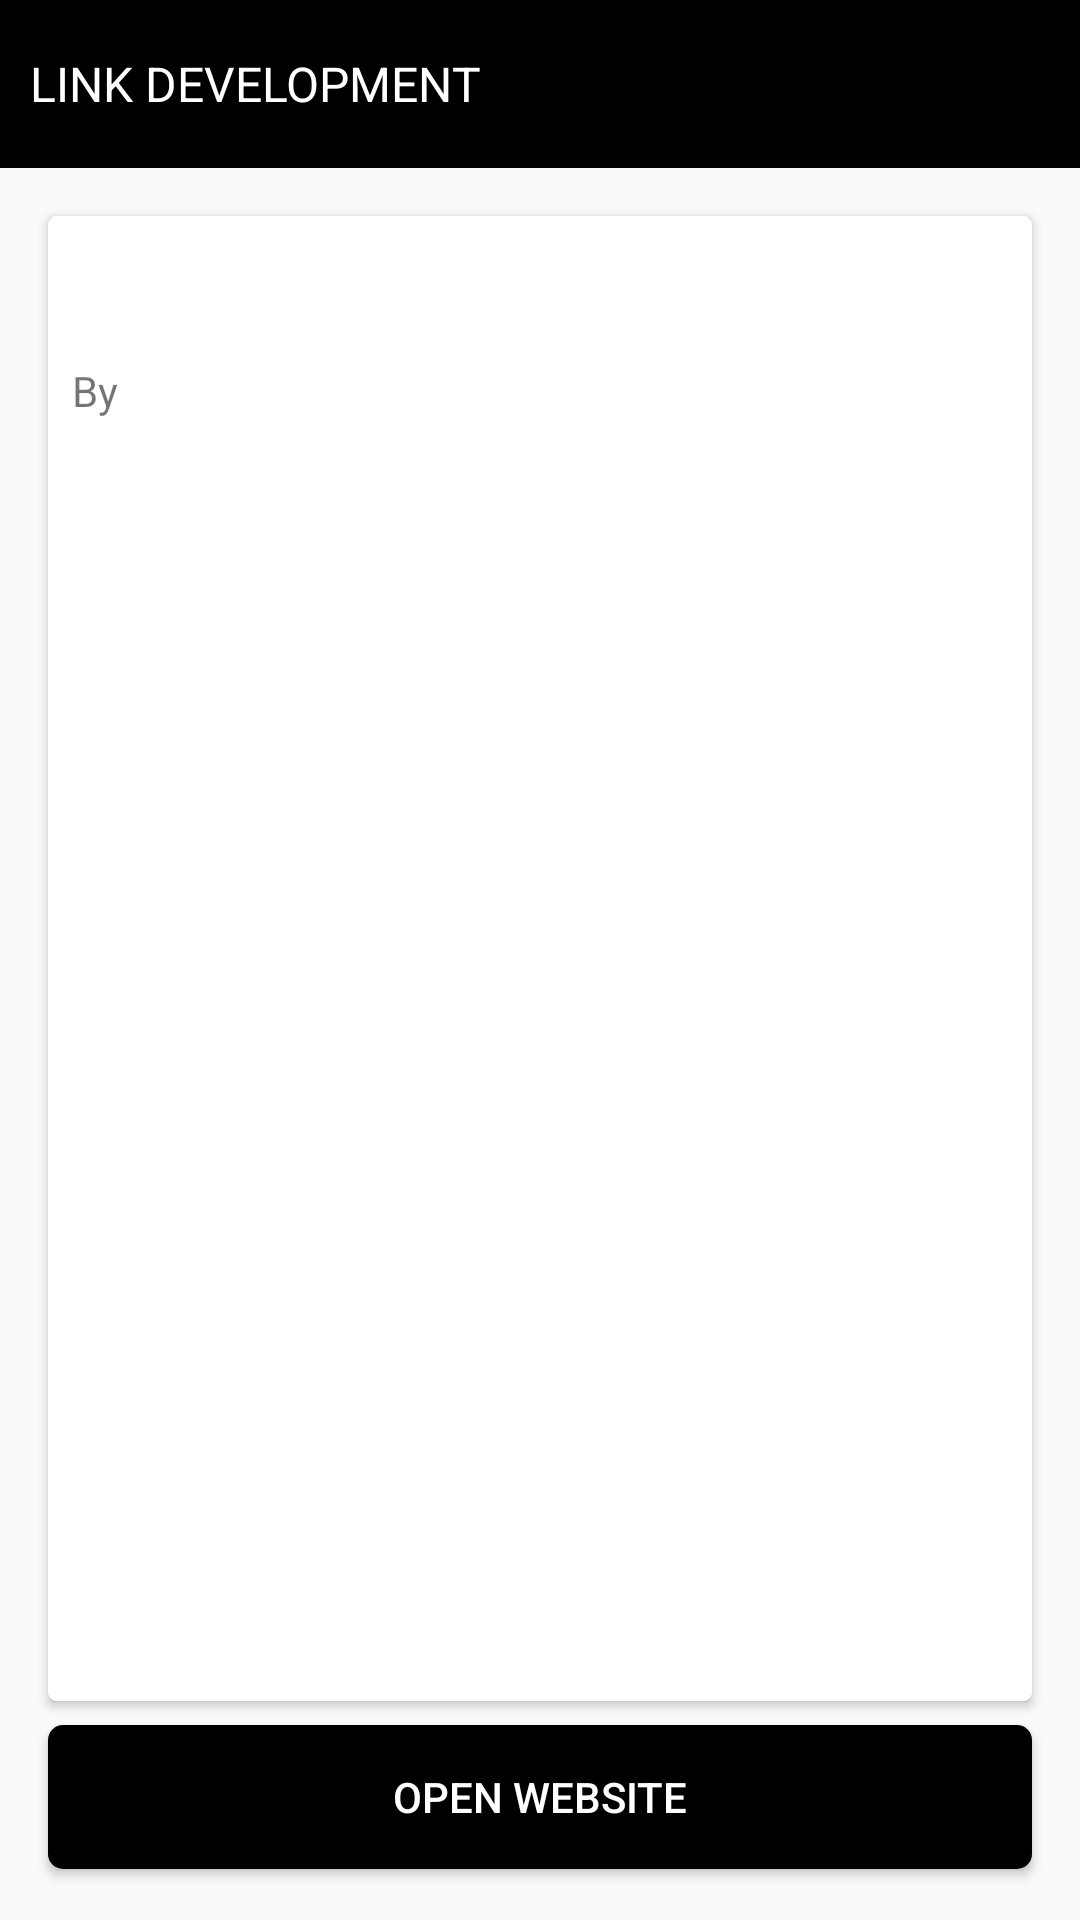

Reconstruct the res/layout file that produces this screen, plus the resources it refers to.
<!-- AndroidManifest.xml: application theme AppTheme -->
<!-- res/layout/activity_news_feed_details.xml -->
<?xml version="1.0" encoding="utf-8"?>
<android.support.constraint.ConstraintLayout xmlns:android="http://schemas.android.com/apk/res/android"
    xmlns:app="http://schemas.android.com/apk/res-auto"
    xmlns:tools="http://schemas.android.com/tools"
    android:layout_width="match_parent"
    android:layout_height="match_parent"
    android:orientation="vertical">

    <include
        android:id="@+id/include"
        layout="@layout/normal_toolbar" />

    <android.support.v7.widget.CardView
        android:id="@+id/card_view"
        android:layout_width="match_parent"
        android:layout_height="0dp"
        android:layout_marginBottom="8dp"
        android:layout_marginEnd="16dp"
        android:layout_marginStart="16dp"
        android:layout_marginTop="16dp"
        app:cardCornerRadius="3dp"
        app:cardElevation="2dp"
        app:layout_constraintBottom_toTopOf="@+id/btn_open_website"
        app:layout_constraintEnd_toEndOf="parent"
        app:layout_constraintStart_toStartOf="parent"
        app:layout_constraintTop_toBottomOf="@+id/include">

        <android.support.constraint.ConstraintLayout
            android:layout_width="match_parent"
            android:layout_height="match_parent"
            android:background="@color/white"
            app:layout_constraintEnd_toEndOf="parent"
            app:layout_constraintStart_toStartOf="parent"
            app:layout_constraintTop_toBottomOf="@+id/include"
            tools:context="com.example.antonio.linkdevtask.ui.newsFeedDetails.NewsFeedDetailsActivity">


            <RelativeLayout xmlns:android="http://schemas.android.com/apk/res/android"
                android:id="@+id/relativelayout"
                android:layout_width="match_parent"
                android:layout_height="wrap_content"
                app:layout_constraintEnd_toEndOf="parent"
                app:layout_constraintStart_toStartOf="parent"
                app:layout_constraintTop_toTopOf="parent">

                <ImageView
                    android:id="@+id/img_news_feed_details"
                    android:layout_width="match_parent"
                    android:layout_height="wrap_content"
                    android:adjustViewBounds="true"
                    android:maxHeight="400dp"
                    android:src="@drawable/placeholder" />

                <TextView
                    android:id="@+id/tv_date_published"
                    android:layout_width="wrap_content"
                    android:layout_height="wrap_content"
                    android:layout_alignBottom="@id/img_news_feed_details"
                    android:layout_alignEnd="@id/img_news_feed_details"
                    android:layout_alignLeft="@id/img_news_feed_details"
                    android:layout_alignRight="@id/img_news_feed_details"
                    android:layout_alignStart="@id/img_news_feed_details"
                    android:layout_alignTop="@id/img_news_feed_details"
                    android:layout_margin="10dp"

                    android:gravity="bottom|right"
                    android:textColor="@color/white" />

            </RelativeLayout>

            <TextView
                android:id="@+id/tv_news_feed_title"
                android:layout_width="match_parent"
                android:layout_height="wrap_content"
                android:layout_marginEnd="8dp"
                android:layout_marginStart="8dp"
                android:layout_marginTop="8dp"
                android:lines="2"
                android:textColor="@color/black_opacity_80"
                android:textSize="@dimen/text_size_large"
                app:layout_constraintEnd_toEndOf="parent"
                app:layout_constraintStart_toStartOf="parent"
                app:layout_constraintTop_toBottomOf="@+id/relativelayout" />


            <LinearLayout
                android:id="@+id/ln_container_author"
                android:layout_width="match_parent"
                android:layout_height="wrap_content"
                android:layout_marginEnd="8dp"
                android:layout_marginStart="8dp"
                android:orientation="horizontal"
                app:layout_constraintEnd_toEndOf="parent"
                app:layout_constraintStart_toStartOf="parent"
                app:layout_constraintTop_toBottomOf="@+id/tv_news_feed_title">

                <TextView

                    android:layout_width="wrap_content"
                    android:layout_height="wrap_content"
                    android:lines="1"
                    android:text="@string/by"
                    android:textSize="@dimen/text_size_medium" />

                <TextView
                    android:id="@+id/tv_author"
                    android:layout_width="wrap_content"
                    android:layout_height="wrap_content"
                    android:layout_marginLeft="5dp"
                    android:layout_marginStart="5dp"

                    android:lines="1"
                    android:textSize="@dimen/text_size_medium" />
            </LinearLayout>

            <TextView
                android:id="@+id/tv_news_details_desc"
                android:layout_width="match_parent"
                android:layout_height="wrap_content"
                android:layout_marginEnd="8dp"
                android:layout_marginStart="8dp"
                android:layout_marginTop="8dp"
                android:scrollHorizontally="true"
                android:textSize="@dimen/text_size_medium"
                app:layout_constraintEnd_toEndOf="parent"
                app:layout_constraintStart_toStartOf="parent"
                app:layout_constraintTop_toBottomOf="@+id/ln_container_author" />

        </android.support.constraint.ConstraintLayout>
    </android.support.v7.widget.CardView>

    <Button
        android:id="@+id/btn_open_website"
        android:layout_width="0dp"
        android:layout_height="wrap_content"
        android:layout_marginBottom="17dp"
        android:layout_marginEnd="16dp"
        android:layout_marginStart="16dp"
        android:background="@drawable/btn_sold_black_background"
        android:text="OPEN WEBSITE"
        android:textColor="@color/white"
        app:layout_constraintBottom_toBottomOf="parent"
        app:layout_constraintEnd_toEndOf="parent"
        app:layout_constraintStart_toStartOf="parent" />
</android.support.constraint.ConstraintLayout>
<!-- res/layout/normal_toolbar.xml (included above) -->
<?xml version="1.0" encoding="utf-8"?>
<android.support.v7.widget.Toolbar xmlns:android="http://schemas.android.com/apk/res/android"
    xmlns:app="http://schemas.android.com/apk/res-auto"
    android:id="@+id/normal_toolbar"
    android:layout_width="match_parent"
    android:layout_height="?attr/actionBarSize"
    android:background="@color/black"
    android:fitsSystemWindows="true"
    android:gravity="center"
    app:contentInsetLeft="@dimen/dp_0"
    app:contentInsetStart="@dimen/dp_0"
    app:popupTheme="@style/ThemeOverlay.AppCompat.Light"
    app:theme="@style/ThemeOverlay.AppCompat.Dark.ActionBar">

    <RelativeLayout
        android:layout_width="match_parent"
        android:layout_height="wrap_content">

        <ImageView
            android:id="@+id/img_search"
            android:layout_width="30dp"
            android:layout_height="30dp"
            android:layout_alignParentEnd="true"
            android:layout_alignParentRight="true"
            android:layout_centerVertical="true"
            android:layout_gravity="center|center_vertical"
            android:layout_marginEnd="@dimen/dp_14"
            android:layout_marginRight="@dimen/dp_14"
            android:padding="@dimen/dp_6"
            android:src="@drawable/ic_search"
            android:tint="@color/white" />

        <TextView
            android:id="@+id/tv_toolbar_title"
            android:layout_width="match_parent"
            android:layout_height="match_parent"
            android:layout_alignParentTop="true"
            android:layout_toLeftOf="@+id/img_search"
            android:layout_toStartOf="@+id/img_search"
            android:gravity="center|start"
            android:layout_marginStart="@dimen/dp_10"
            android:text="@string/link_development"
            android:textColor="@color/white"
            android:textSize="@dimen/normal_text_size"
            android:layout_marginLeft="@dimen/dp_10" />
    </RelativeLayout>


</android.support.v7.widget.Toolbar>
<!-- resources referenced by this layout -->
<resources>
  <color name="black">#000000</color>
  <color name="black_opacity_80">#D8000000</color>
  <color name="white">#FFFFFF</color>
  <dimen name="dp_0">0dp</dimen>
  <dimen name="dp_10">10dp</dimen>
  <dimen name="dp_14">14dp</dimen>
  <dimen name="dp_6">6dp</dimen>
  <dimen name="normal_text_size">16sp</dimen>
  <dimen name="text_size_large">16sp</dimen>
  <dimen name="text_size_medium">14sp</dimen>
  <!-- drawable btn_sold_black_background (drawable) -->
  <selector xmlns:android="http://schemas.android.com/apk/res/android" >
  
      <item android:state_pressed="true" >
          <shape android:shape="rectangle"  >
              <corners android:radius="5dp" />
              <stroke android:color="@color/white" />
              <solid android:color="#00b3e6"/>
          </shape>
      </item>
  
      <item android:state_focused="true">
          <shape android:shape="rectangle"  >
              <corners android:radius="5dp" />
              <solid android:color="#00b3e6"/>
              <stroke android:color="#00b3e6"/>
          </shape>
      </item>
  
      <item >
          <shape android:shape="rectangle"  >
              <corners android:radius="5dp" />
              <solid android:color="@color/black"/>
              <stroke android:color="#003b57"/>
          </shape>
      </item>
  
      <item android:state_enabled="false">
          <shape android:shape="rectangle"  >
              <corners android:radius="5dp" />
              <solid android:color="#b1b1b1"/>
              <stroke android:color="#b1b1b1"/>
          </shape>
      </item>
  </selector>
  <string name="by">By</string>
  <string name="link_development">LINK DEVELOPMENT</string>
  <style name="AppTheme" parent="Theme.AppCompat.Light.NoActionBar">
          
          <item name="colorPrimary">@color/colorPrimary</item>
          <item name="colorPrimaryDark">@color/black</item>
          <item name="colorAccent">@color/colorAccent</item>
          <item name="alertDialogTheme">@style/MyAlertDialogTheme</item>
      </style>
  <color name="colorPrimary">#3F51B5</color>
  <color name="colorAccent">#FF4081</color>
  <style name="MyAlertDialogTheme" parent="Theme.AppCompat.Light.Dialog">
          
          <item name="colorPrimary">@color/white</item>
          <item name="colorPrimaryDark">@color/colorPrimaryDark</item>
      </style>
  <color name="colorPrimaryDark">#303F9F</color>
</resources>
